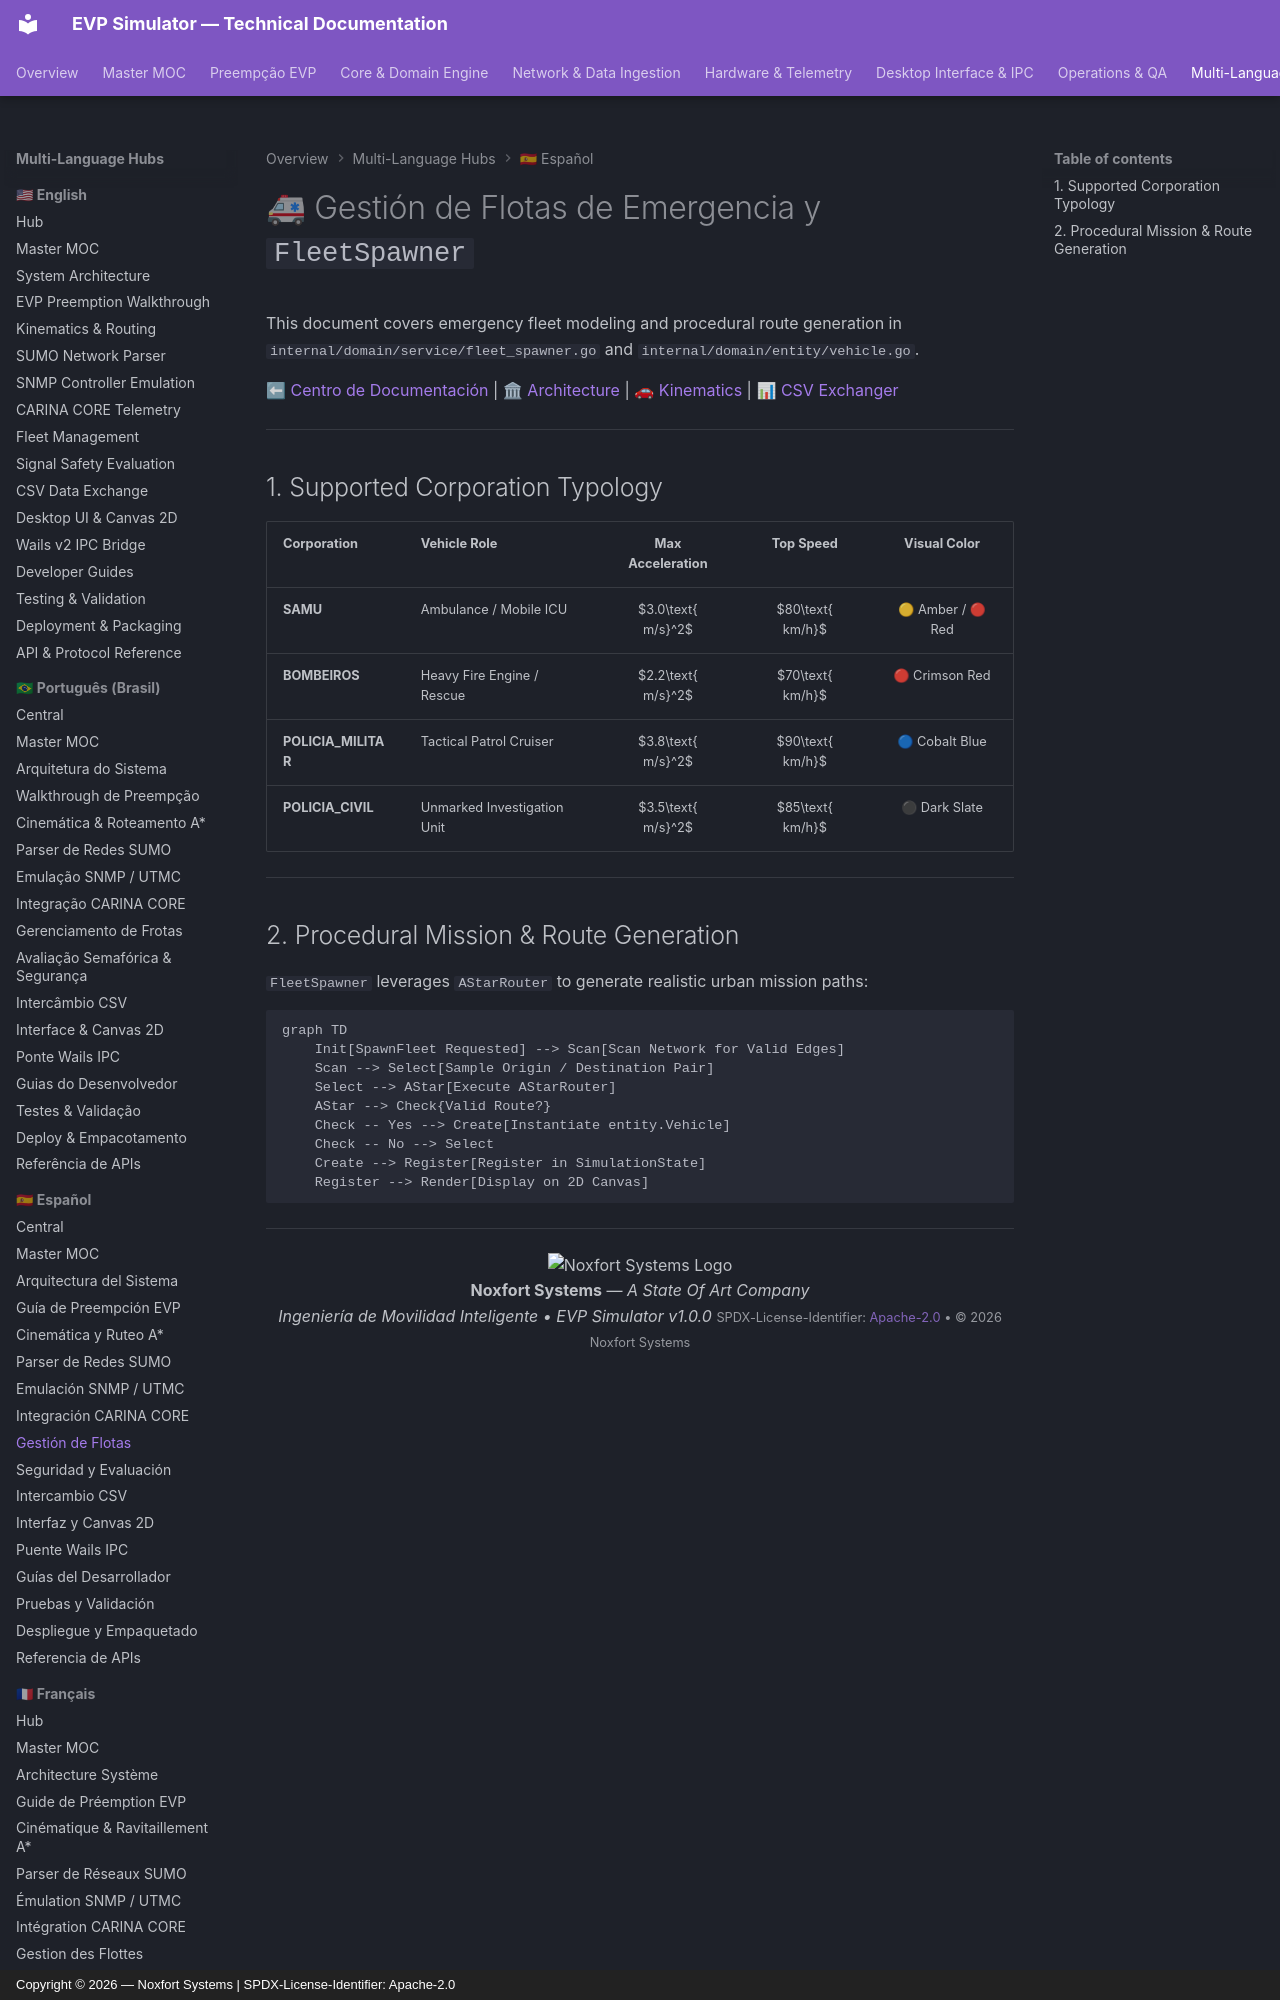

repository: Noxfort-Systems-Brazil/EVP_SIMULATOR · page: es/fleet_management_and_spawner/index.html · generator: mkdocs · copyright: Copyright © 2026 — Noxfort Systems | SPDX-License-Identifier: Apache-2.0

---
tags: [fleet, spawner, emergency, samu, police, firefighter, routes]
aliases: [Fleet Management, Fleet Spawner, Emergency Fleets]
---

# 🚑 Gestión de Flotas de Emergencia y `FleetSpawner`

This document covers emergency fleet modeling and procedural route generation in `internal/domain/service/fleet_spawner.go` and `internal/domain/entity/vehicle.go`.

⬅ [Centro de Documentación](README.md) | 🏛 [Architecture](architecture.md) | 🚗 [Kinematics](kinematics_and_routing.md) | 📊 [CSV Exchanger](csv_data_exchanger.md)

---

## 1. Supported Corporation Typology

| Corporation | Vehicle Role | Max Acceleration | Top Speed | Visual Color |
| :--- | :--- | :---: | :---: | :---: |
| **SAMU** | Ambulance / Mobile ICU | $3.0\text{ m/s}^2$ | $80\text{ km/h}$ | 🟡 Amber / 🔴 Red |
| **BOMBEIROS** | Heavy Fire Engine / Rescue | $2.2\text{ m/s}^2$ | $70\text{ km/h}$ | 🔴 Crimson Red |
| **POLICIA_MILITAR** | Tactical Patrol Cruiser | $3.8\text{ m/s}^2$ | $90\text{ km/h}$ | 🔵 Cobalt Blue |
| **POLICIA_CIVIL** | Unmarked Investigation Unit | $3.5\text{ m/s}^2$ | $85\text{ km/h}$ | ⚫ Dark Slate |

---
